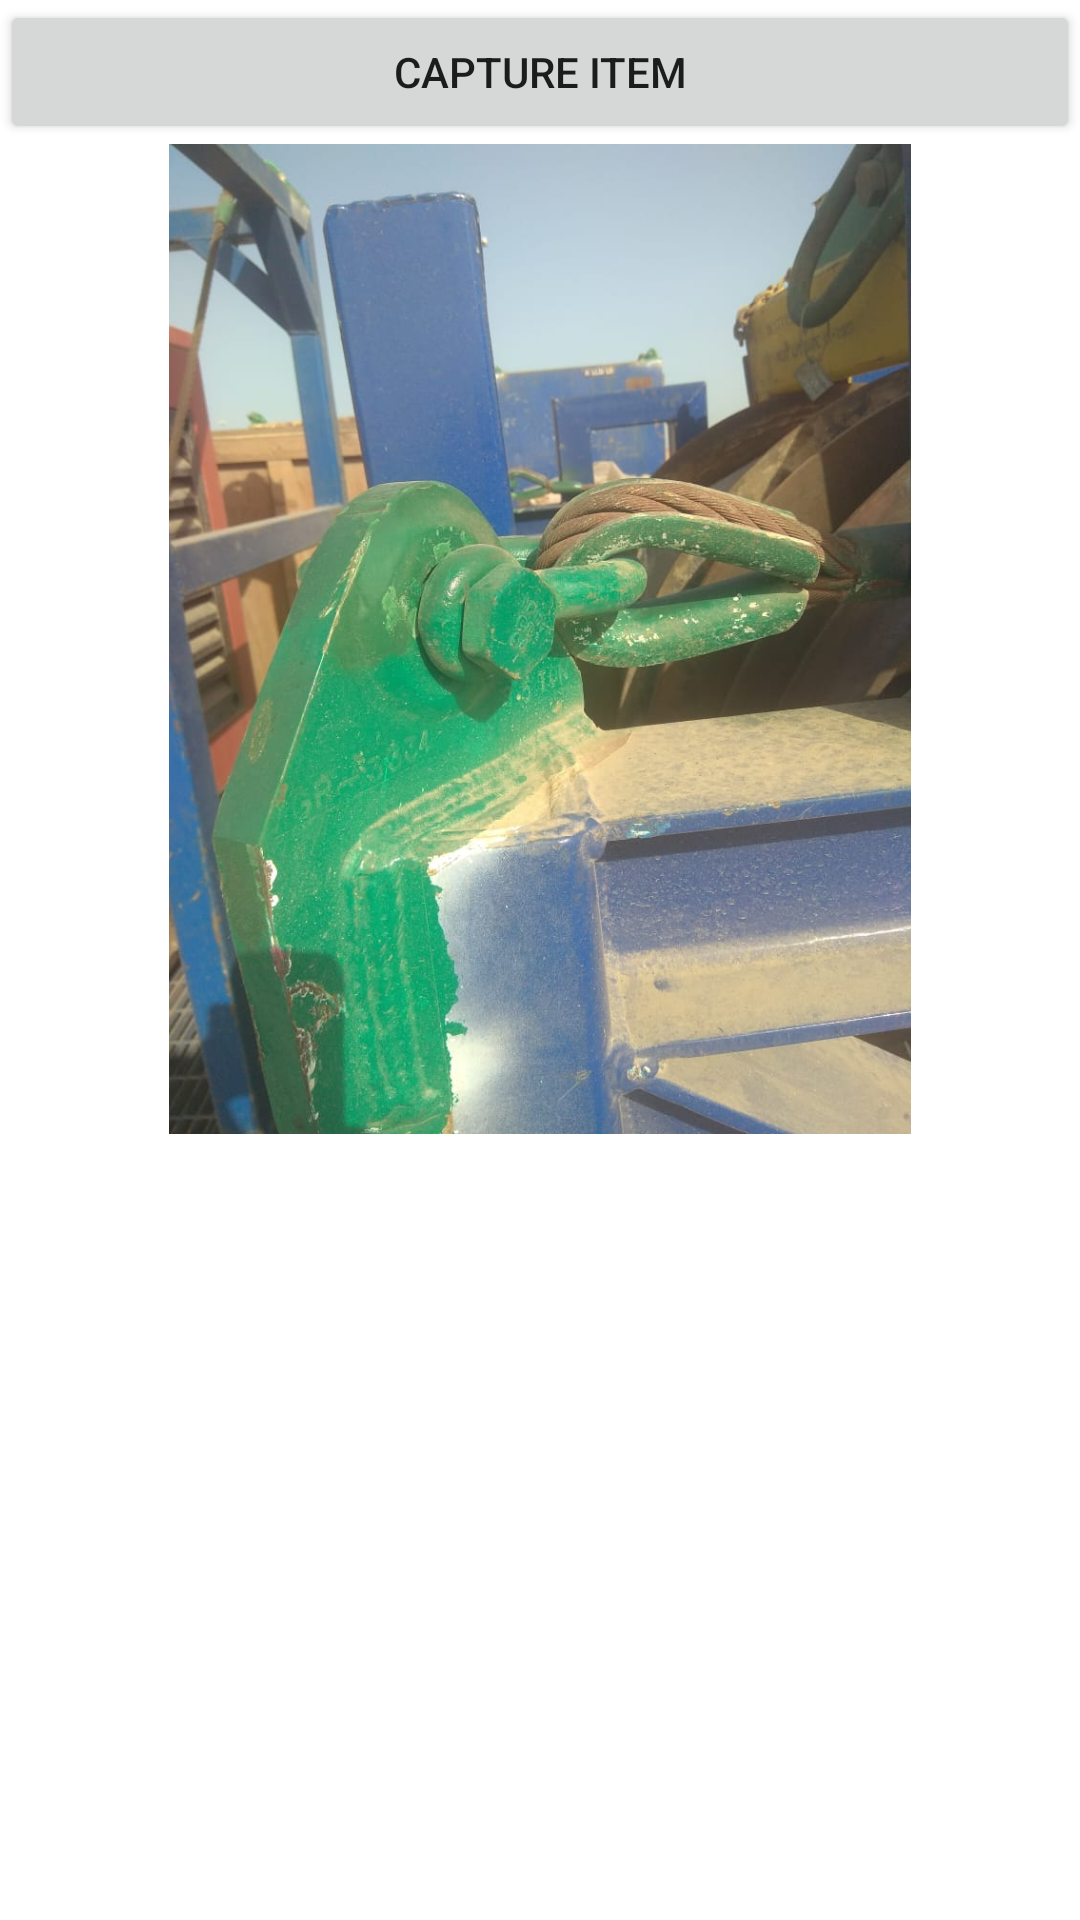

Android layout source for this screen:
<!-- AndroidManifest.xml: application theme Theme.Testmlkit -->
<!-- res/layout/activity_opencvtest_image.xml -->
<?xml version="1.0" encoding="utf-8"?>
<LinearLayout
    xmlns:android="http://schemas.android.com/apk/res/android"
    xmlns:app="http://schemas.android.com/apk/res-auto"
    xmlns:tools="http://schemas.android.com/tools"
    android:layout_width="match_parent"
    android:orientation="vertical"
    android:layout_height="match_parent" >
    <Button
        android:id="@+id/takeimage"
        android:layout_width="match_parent"
        android:layout_height="wrap_content"
        android:text="Capture item" />

    <ImageView
        android:id="@+id/cvimage"
        android:layout_width="match_parent"
        android:layout_height="330dp"
        android:src="@drawable/g1" />

</LinearLayout>
<!-- resources referenced by this layout -->
<resources>
  <!-- drawable g1: jpg bitmap (drawable-v24, 98484 bytes) -->
  <style name="Theme.Testmlkit" parent="Theme.MaterialComponents.DayNight.DarkActionBar">
          
          <item name="colorPrimary">@color/purple_500</item>
          <item name="colorPrimaryVariant">@color/purple_700</item>
          <item name="colorOnPrimary">@color/white</item>
          
          <item name="colorSecondary">@color/teal_200</item>
          <item name="colorSecondaryVariant">@color/teal_700</item>
          <item name="colorOnSecondary">@color/black</item>
          
          <item name="android:statusBarColor" tools:targetApi="l">?attr/colorPrimaryVariant</item>
          
      </style>
  <!-- not gathered from this repository: default colours our renderer supplied (Android Studio template values) -->
  <color name="purple_500">#FF6200EE</color>
  <color name="purple_700">#FF3700B3</color>
  <color name="teal_200">#FF03DAC5</color>
  <color name="teal_700">#FF018786</color>
  <color name="black">#FF000000</color>
  <color name="white">#FFFFFFFF</color>
</resources>
